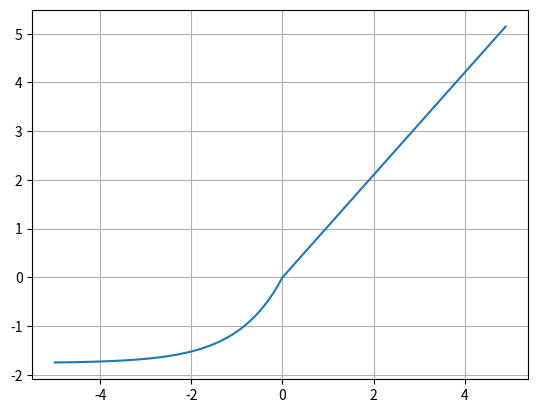

This chart was generated by the following Python code:
import numpy as np
import matplotlib.pyplot as plt

x = np. arange(-5, 5, 0.1)

# selu 고정 상수(논문 제안값)
alpha = 1.6735362423543772
lmbda = 1.0507009873554805

def selu(x, alpha, lmbda):                   
    return lmbda * ((x>0)*x + (x<=0)*(alpha*(np.exp(x)-1 ))) 

selu = lambda x, alpha, lmbda : lmbda * ((x>0)*x + (x<=0)*(alpha*(np.exp(x)-1 ))) 

y= selu(x, alpha, lmbda) 
plt.plot(x, y)
plt.grid()
plt.show() 
